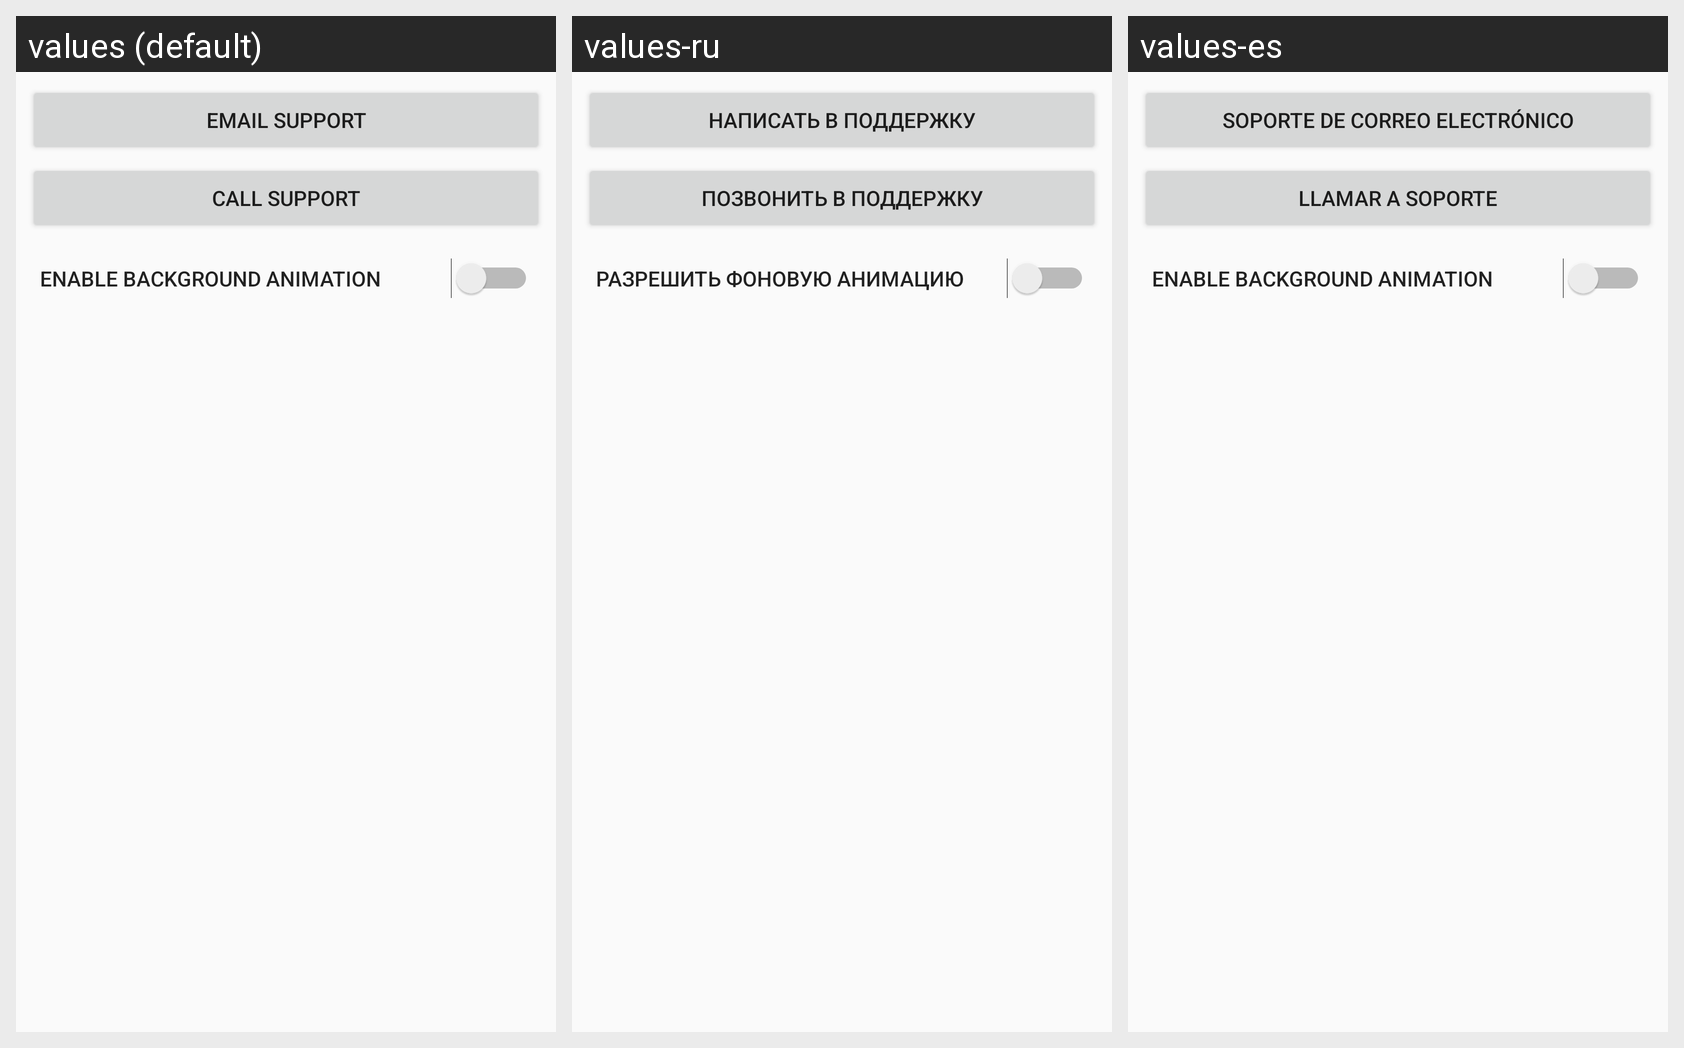

Translations of the strings shown on this Android screen, per locale in the grid:
Android screen res/layout/tools_fragment.xml rendered under 3 locales, left to right: values (default), values-ru, values-es. Device: Nexus 5 (rendered at 1080×1920; each locale shown at half size, 540×960, under a caption strip naming it); theme AppTheme.
Strings drawn on this screen, with the default value and each locale's value (text and hints the layout hard-codes, and strings that could not be matched under every locale, appear in the picture but are not listed):

email_support
  values: Email Support
  values-ru: Написать в поддержку
  values-es: Soporte de correo electrónico

call_support
  values: Call Support
  values-ru: Позвонить в поддержку
  values-es: Llamar a soporte

enable_background_anim
  values: Enable Background Animation
  values-ru: Разрешить фоновую анимацию
  values-es: Enable Background Animation  [not translated; the default value is used]
